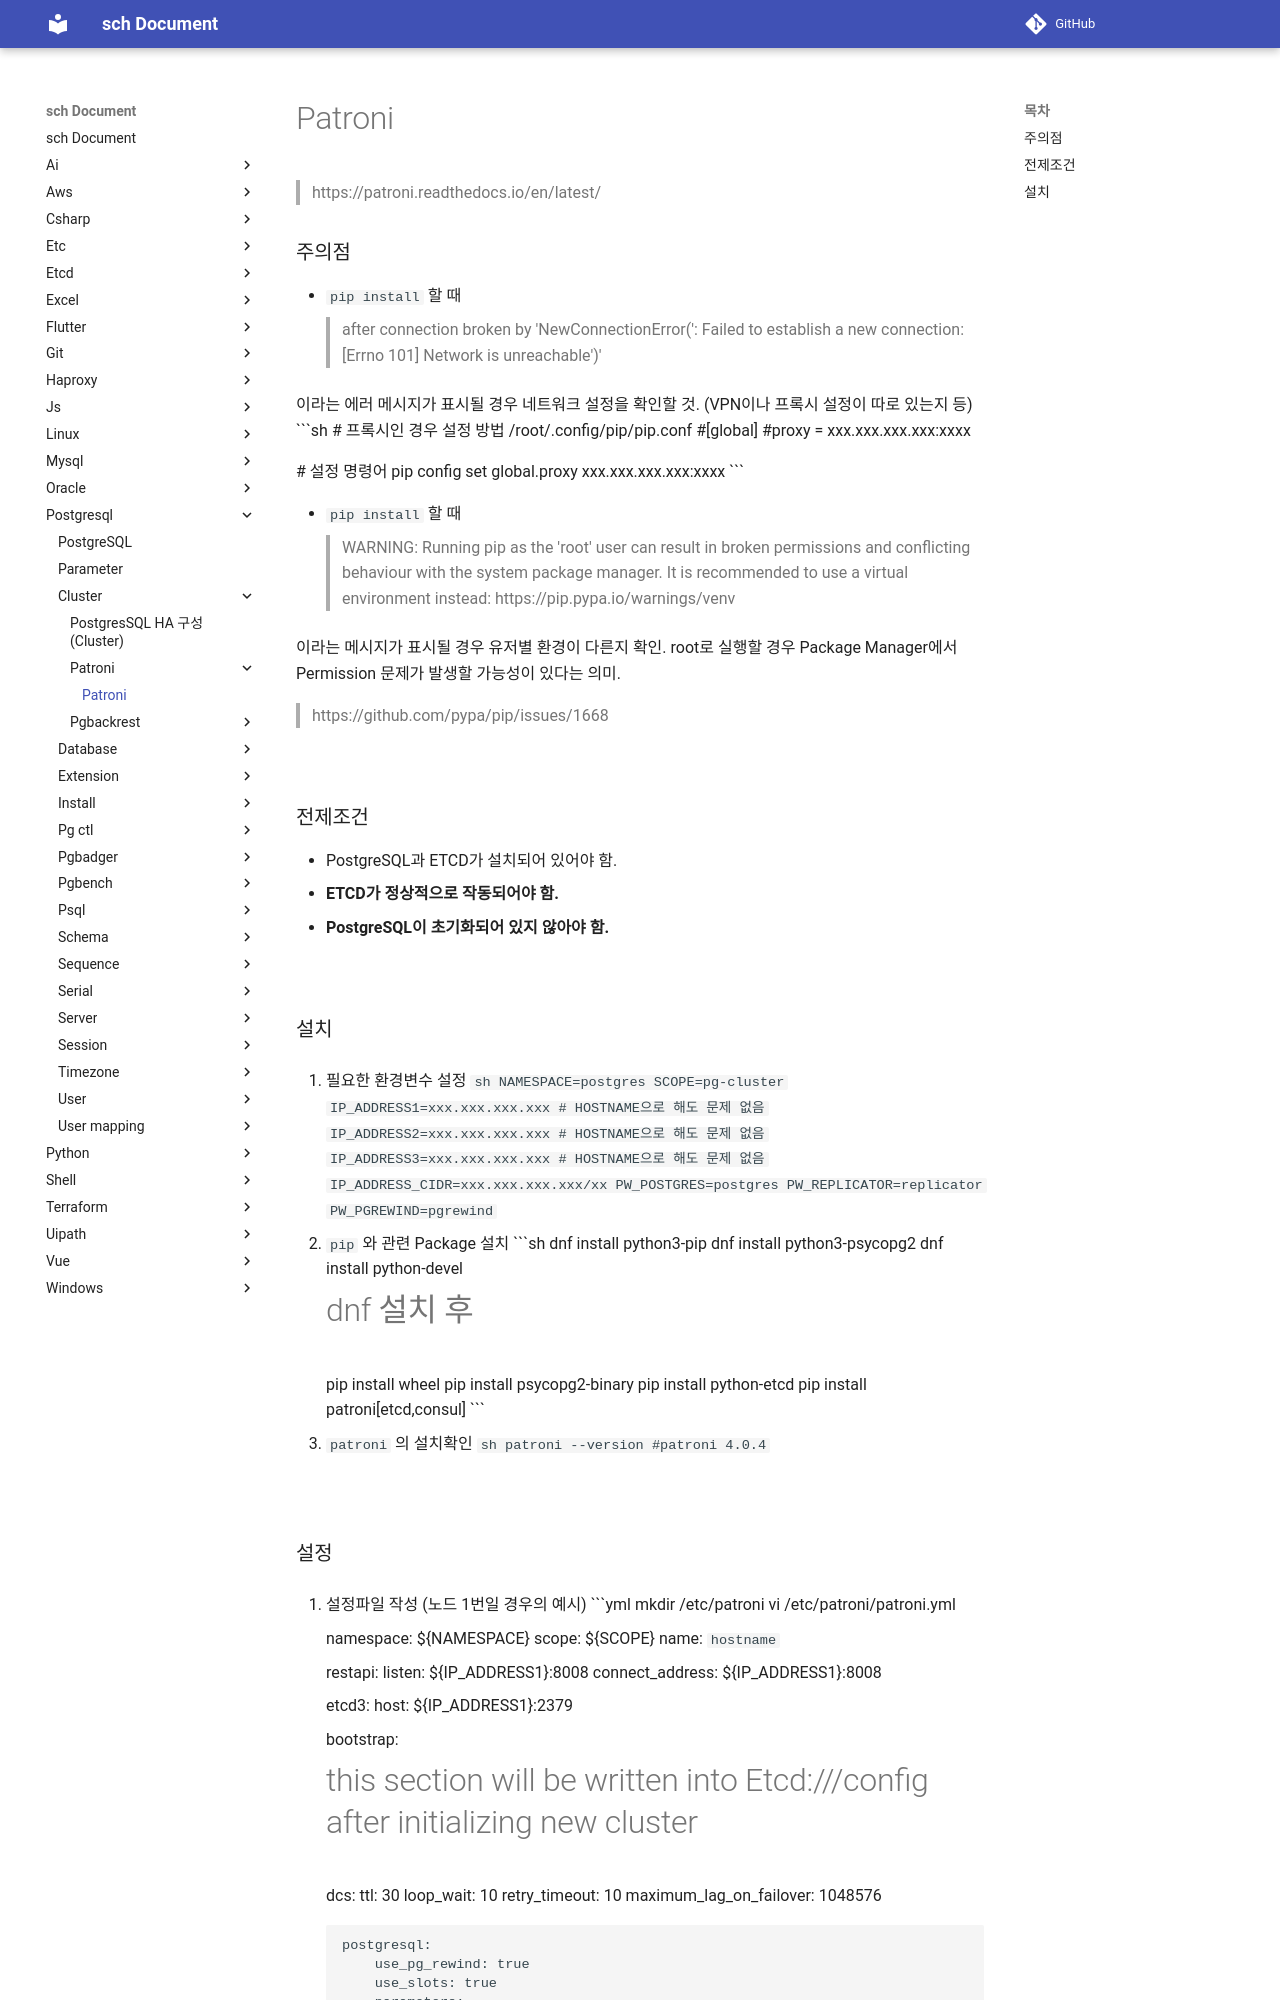

repository: sch6393/sch · page: postgresql/cluster/patroni/index.html · generator: mkdocs

Patroni
===
>https://patroni.readthedocs.io/en/latest/

### 주의점
* `pip install` 할 때
  >after connection broken by 'NewConnectionError('<pip._vendor.urllib3.connection.HTTPSConnection object at 0x7fe59954e670>: Failed to establish a new connection: [Errno 101] Network is unreachable')'
 
  이라는 에러 메시지가 표시될 경우 네트워크 설정을 확인할 것. (VPN이나 프록시 설정이 따로 있는지 등)
  ```sh
  # 프록시인 경우 설정 방법
  /root/.config/pip/pip.conf
  #[global]
  #proxy = xxx.xxx.xxx.xxx:xxxx

  # 설정 명령어
  pip config set global.proxy xxx.xxx.xxx.xxx:xxxx
  ```

* `pip install` 할 때
  >WARNING: Running pip as the 'root' user can result in broken permissions and conflicting behaviour with the system package manager. It is recommended to use a virtual environment instead: https://pip.pypa.io/warnings/venv

  이라는 메시지가 표시될 경우 유저별 환경이 다른지 확인. root로 실행할 경우 Package Manager에서 Permission 문제가 발생할 가능성이 있다는 의미.
  >https://github.com/pypa/pip/issues/1668

<br>

### 전제조건
* PostgreSQL과 ETCD가 설치되어 있어야 함.
* __ETCD가 정상적으로 작동되어야 함.__
* __PostgreSQL이 초기화되어 있지 않아야 함.__

<br>

### 설치
1. 필요한 환경변수 설정
    ```sh
    NAMESPACE=postgres
    SCOPE=pg-cluster
    IP_ADDRESS1=xxx.xxx.xxx.xxx     # HOSTNAME으로 해도 문제 없음
    IP_ADDRESS2=xxx.xxx.xxx.xxx     # HOSTNAME으로 해도 문제 없음
    IP_ADDRESS3=xxx.xxx.xxx.xxx     # HOSTNAME으로 해도 문제 없음
    IP_ADDRESS_CIDR=xxx.xxx.xxx.xxx/xx
    PW_POSTGRES=postgres
    PW_REPLICATOR=replicator
    PW_PGREWIND=pgrewind
    ```

1. `pip` 와 관련 Package 설치
    ```sh
    dnf install python3-pip
    dnf install python3-psycopg2
    dnf install python-devel

    # dnf 설치 후
    pip install wheel
    pip install psycopg2-binary
    pip install python-etcd
    pip install patroni[etcd,consul]
    ```

1. `patroni` 의 설치확인
    ```sh
    patroni --version
    #patroni 4.0.4
    ```

<br>
